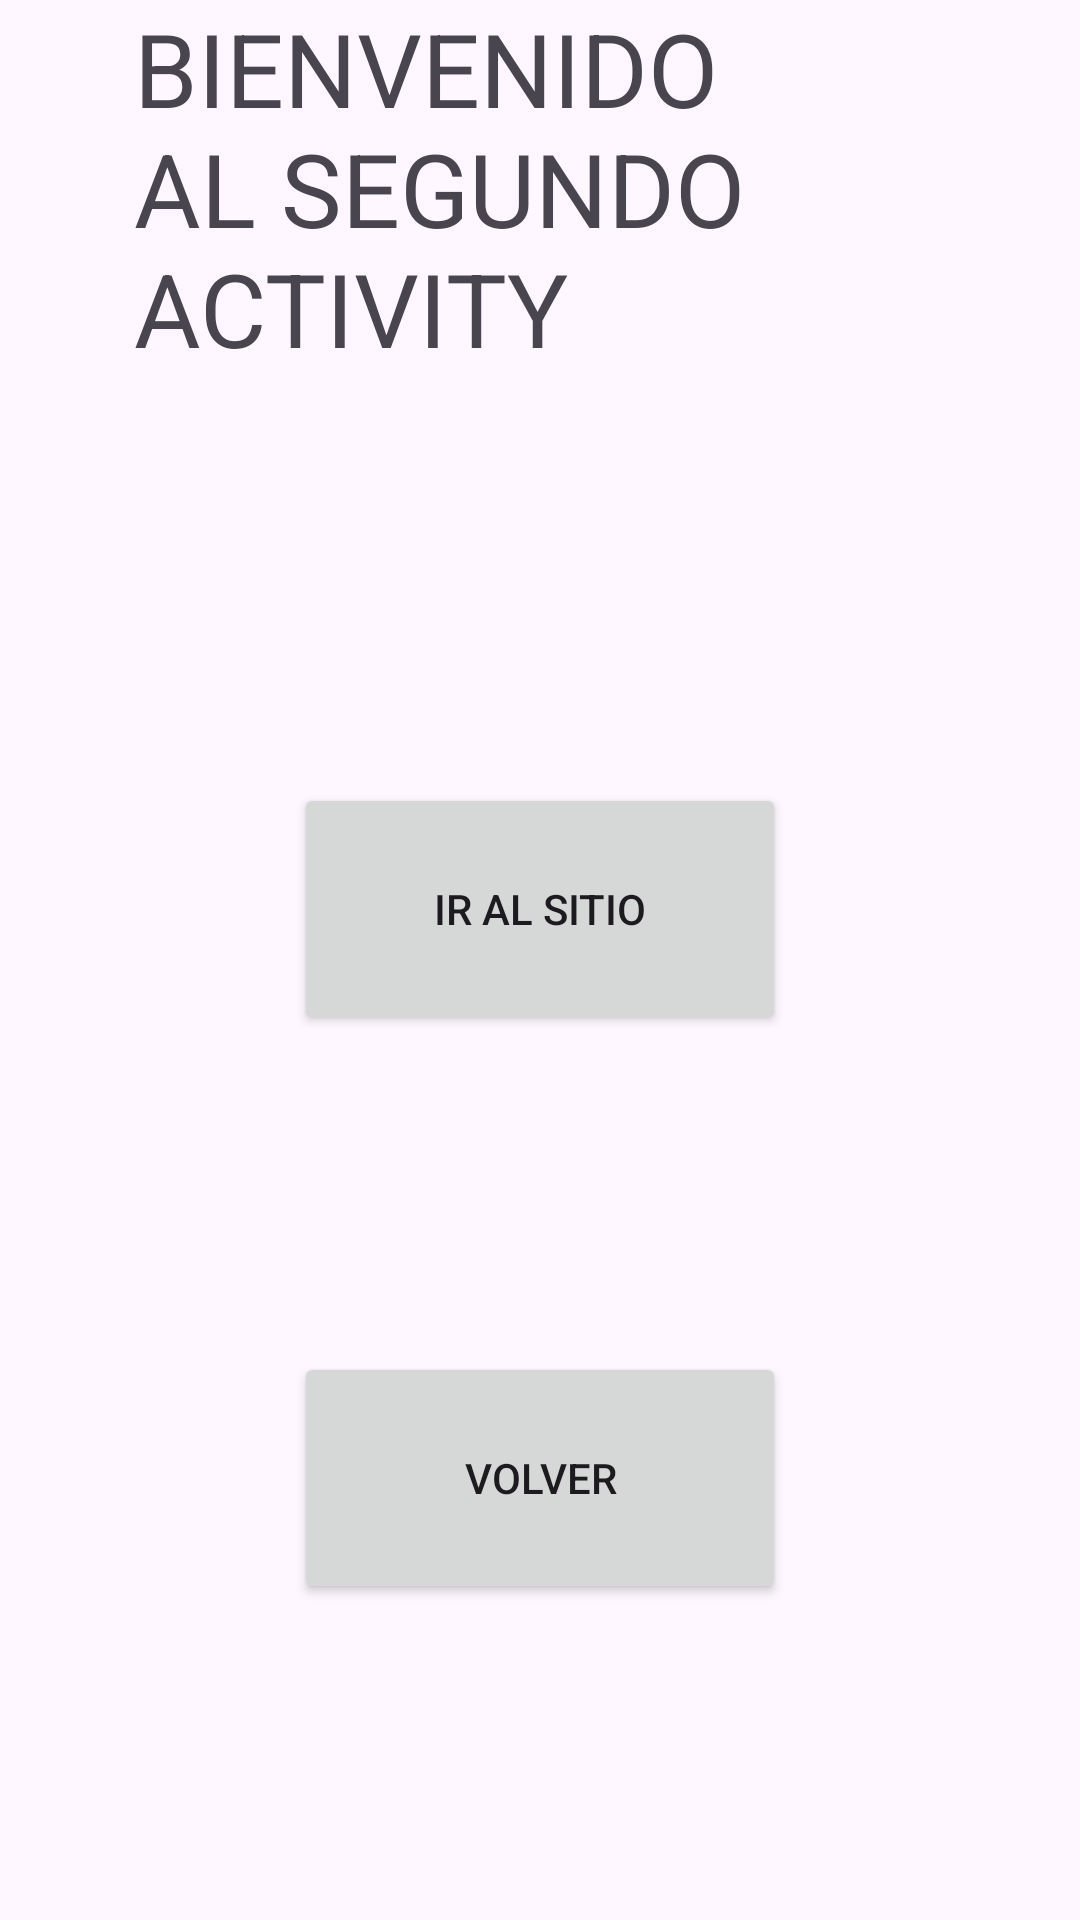

Android layout source for this screen:
<!-- AndroidManifest.xml: application theme Theme.CambioPantallaM4I8 -->
<!-- res/layout/activity_main2.xml -->
<?xml version="1.0" encoding="utf-8"?>
<androidx.constraintlayout.widget.ConstraintLayout xmlns:android="http://schemas.android.com/apk/res/android"
    xmlns:app="http://schemas.android.com/apk/res-auto"
    xmlns:tools="http://schemas.android.com/tools"
    android:layout_width="match_parent"
    android:layout_height="match_parent"
    tools:context=".MainActivity2">

    <Button
        android:id="@+id/btnVolver"
        android:layout_width="164dp"
        android:layout_height="84dp"
        android:text="VOLVER"
        app:layout_constraintBottom_toBottomOf="parent"
        app:layout_constraintEnd_toEndOf="parent"
        app:layout_constraintStart_toStartOf="parent"
        app:layout_constraintTop_toBottomOf="@+id/btnSitio" />

    <Button
        android:id="@+id/btnSitio"
        android:layout_width="164dp"
        android:layout_height="84dp"
        android:layout_marginTop="132dp"
        android:text="IR AL SITIO"
        app:layout_constraintEnd_toEndOf="parent"
        app:layout_constraintStart_toStartOf="parent"
        app:layout_constraintTop_toBottomOf="@+id/textView" />

    <TextView
        android:id="@+id/textView"
        android:layout_width="271dp"
        android:layout_height="129dp"
        android:text="BIENVENIDO AL SEGUNDO ACTIVITY"
        android:textSize="34sp"
        app:layout_constraintEnd_toEndOf="parent"
        app:layout_constraintStart_toStartOf="parent"
        app:layout_constraintTop_toTopOf="parent" />
</androidx.constraintlayout.widget.ConstraintLayout>
<!-- resources referenced by this layout -->
<resources>
  <style name="Theme.CambioPantallaM4I8" parent="Base.Theme.CambioPantallaM4I8" />
  <style name="Base.Theme.CambioPantallaM4I8" parent="Theme.Material3.DayNight.NoActionBar">
          
          
      </style>
</resources>
